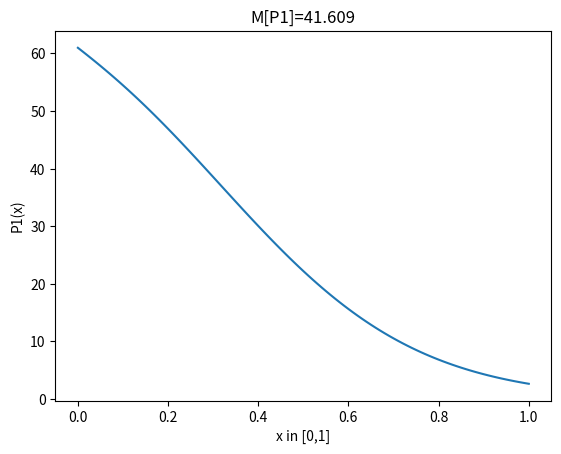

Generate this figure with matplotlib:
import math
#import scipy
import scipy.integrate as integrate
import scipy.special as special
import sys
import matplotlib.pyplot as plt
import numpy as np


#function to quit out of a loop if check fails
def quit():
    sys.exit()
    return

#homebrew coth function
def coth(x):
    return 1/math.tanh(x)
def arccoth(x):
    return math.atanh(1/x)

#==============================================================================
#                  User input and universal tests on those inputs
#                  Tests performed here apply to all cases below
#==============================================================================

#store user inputs as an array of the form
#demo=[alpha,beta_1,beta_1_prime,beta_2,beta_2_prime,lambda_1]
demo=[0,5,11,1,1.5,2]
#demo=[.25*np.pi,5,10,1,1.5,1]
#demo=[.5*np.pi,5,10,1,1.5,.5]
#demo=[.75*np.pi,1,10,5,10,2]

#dispense user inputs: alpha, beta, lambda
alpha=demo[0]
beta_1=demo[1]
beta_1_prime=demo[2]
beta_2=demo[3]
beta_2_prime=demo[4]
lambda_1=demo[5]

#Declare and test r and q
def q(x):
    return math.cos(x) #x**2+x+1 #1/(math.cosh(x))**2 #x**2+x+1 #-100*x
def r(x):
    #incl test to see if r>0 for all x
    return 1+2*x #1+x+x**2
def sqrt_r(x):
    return math.sqrt(r(x))
def g(x):
    return integrate.quad(sqrt_r,0,x)


#check Delta_condition on Beta_j and Beta_j_prime 
delta_condition=(beta_1_prime*beta_2-beta_2_prime*beta_1>0)
if delta_condition == True:
    print("Success: delta condition passed.")
elif delta_condition == False:
    print("ERR: check delta condition.")
    quit()
else:
    print("ERR: check delta switch.")


#Determine Case 1&4, 2&5, or 3&6 based on alpha value
Case=0
if alpha == 0:
    Case = 1
    print("Success: Case 1")
elif alpha == .5*np.pi:
    Case = 2
    print("Success: Case 2")
elif alpha >= np.pi:
    print("ERR: alpha must be within [0,pi)")
    quit()
elif alpha < 0:
    print("ERR: alpha must be within [0,pi)")
    quit()
else:
    Case = 3
    print("Success: Case 3")


#Calculate phi and psi
phi=0
if Case == 1:
    print("phi= n/a in this case")
elif Case == 2:
    print("phi= n/a in this case")
elif Case == 3:
    phi=math.cos(alpha)/math.sin(alpha)
    print("phi=",phi)
else:
    print("ERR: Check phi switch")
    quit()

psi=(beta_1+lambda_1*beta_1_prime)/(beta_2+lambda_1*beta_2_prime)
print("psi=",psi)

#integrand containing q in positive lambda case
def integrand_q(s):
    #integral used in calc of p_1_lambda_pos
    return q(s)*math.sinh(2*math.sqrt(lambda_1)*g(s)[0])



#=========================================================================================================
# Case1&4 Case1&4 Case1&4 Case1&4 Case1&4 Case1&4 Case1&4 Case1&4 Case1&4 Case1&4 Case1&4 Case1&4 Case1&4
#=========================================================================================================
def P1_lambda_pos(x):
    a=1/(2*math.sqrt(lambda_1*r(x)))
    b=1/(math.cosh(math.sqrt(lambda_1)*g(x)[0])**2)
    c=psi*math.sinh(2*math.sqrt(lambda_1)*g(1)[0])-integrate.quad(integrand_q,x,1)[0]
    return a*b*c

def M_P1_pos_integrand(s):
    return q(s)*(math.sinh(math.sqrt(lambda_1)*g(s)[0])**2)

def M_P1():
    a=1/lambda_1
    b=psi*(math.sinh(math.sqrt(lambda_1)*g(1)[0])**2)
    c=integrate.quad(M_P1_pos_integrand,0,1)[0]
    M_P1=str(round(a*(b-c),3))
    return "M[P1]="+M_P1

def P1_positivity():
    if psi <= 0:
        print ("ERR: psi must be positive")
        quit()
    intermediate_array_x = [(1/100)*k for k in range(0,101)]
    intermediate_array_y = [P1_lambda_pos(k) for k in intermediate_array_x]
    a=-psi*math.sinh(2*math.sqrt(lambda_1)*g(1)[0])+integrate.quad(integrand_q,0,1)[0]
    for x in intermediate_array_x:
        b = integrate.quad(integrand_q,0,x)[0]
        truthValue = (b>a)
        if truthValue == True:
            continue
        elif truthValue == False:
            print("ERR: Sec 5 positivity condition failed at x near", x, ".")
            quit()
        else:
            print("ERR check truthValue of Sec 5.")
            quit()
    
    xcoord = intermediate_array_x
    ycoord = intermediate_array_y

    plt.plot(xcoord, ycoord)
    plt.xlabel("x in [0,1]")
    plt.ylabel("P1(x)")
    plt.title(M_P1())
    plt.show()
    
    return print("Success: positivity condition Sec 5.")
    

#=========================================================================================================
# Case2&5 Case2&5 Case2&5 Case2&5 Case2&5 Case2&5 Case2&5 Case2&5 Case2&5 Case2&5 Case2&5 Case2&5 Case2&5
#=========================================================================================================
def P2(x):
    a=1/(2*math.sqrt(lambda_1*r(x)))
    b=1/(math.sinh(math.sqrt(lambda_1)*g(x)[0])**2)
    c=integrate.quad(integrand_q,0,x)[0]
    return a*b*c

def M_P2_pos_integrand(s):
    return q(s)*(math.cosh(math.sqrt(lambda_1)*g(s)[0])**2)

def M_P2():
    a=1/(2*lambda_1)
    b=-coth(math.sqrt(lambda_1)*g(1)[0])*(integrate.quad(integrand_q,0,1)[0])
    c=2*integrate.quad(M_P2_pos_integrand,0,1)[0]
    M_P2=str(round(a*(b+c),3))
    return "M[P2]="+M_P2

def P2_positivity():
    intermediate_array_x = [(1/100)*k for k in range(0,101)]
    intermediate_array_y = [(1/100)*k for k in range(0,101)]
    intermediate_array_y[0]=q(0)/(2*lambda_1*r(0))
    for k in range(1,101):
        intermediate_array_y[k] = P2(intermediate_array_x[k])
    for x in intermediate_array_x[1:]:
        b = integrate.quad(integrand_q,0,x)[0]
        truthValue = (b>0)
        if truthValue == True:
            continue
        elif truthValue == False:
            #print("ERR: Sec 5 positivity condition failed at x near", x, ".")
            #quit()
            continue
        else:
            print("ERR check truthValue of Sec 5.")
            quit()
    
    #print(intermediate_array_x[0],intermediate_array_y[0])
    #print(intermediate_array_x[100],intermediate_array_y[100])
    xcoord = intermediate_array_x
    ycoord = intermediate_array_y

    plt.plot(xcoord, ycoord)
    plt.xlabel("x in [0,1]")
    plt.ylabel("P2(x)")
    plt.title(M_P2())
    plt.show()
    
    return print("Success: positivity condition Sec 5.")


#=========================================================================================================
# Case3&6 Case3&6 Case3&6 Case3&6 Case3&6 Case3&6 Case3&6 Case3&6 Case3&6 Case3&6 Case3&6 Case3&6 Case3&6 
#=========================================================================================================
#lambda_1 positive 
def integrand_qzeta1(s):
    #integral used in calc of zeta
    return q(s)*math.cosh(2*math.sqrt(lambda_1)*g(s)[0])

def integrand_qzeta2(s):
    #integral used in calc of zeta
    return q(s)*math.sinh(2*math.sqrt(lambda_1)*g(s)[0])

zeta=0
if Case == 3:
    a = phi + psi*math.cosh(2*math.sqrt(lambda_1)*g(1)[0]) - integrate.quad(integrand_qzeta1,0,1)[0]
    b = psi*math.sinh(2*math.sqrt(lambda_1)*g(1)[0]) - integrate.quad(integrand_qzeta2,0,1)[0]
    c = (-a)/b
    zeta = c
    print("zeta=",zeta)

def integrand_q36(s):
    #integral used in integrand of case 3 and 6 numerator
    return q(s)*math.sinh(2*math.sqrt(lambda_1)*g(s)[0]+arccoth(zeta))

#P3
def P3(x):
    a=1/(2*math.sqrt(lambda_1*r(x))*(math.cosh(math.sqrt(lambda_1)*g(x)[0]+.5*(math.atanh(1/zeta))))**2)
    b=-psi*math.sinh(arccoth(zeta))+integrate.quad(integrand_q36,0,x)[0]
    return a*b

def integrand_q3(s):
    return q(s)*(math.sinh(math.sqrt(lambda_1)*g(s)[0]+.5*math.atanh(1/zeta))**2)

def M_P3():
    a=math.sinh(math.sqrt(lambda_1)*g(1)[0])*(1/math.cosh(math.sqrt(lambda_1)*g(1)[0]+.5*arccoth(zeta)))
    b=2*lambda_1*math.cosh(.5*(arccoth(zeta)))
    c=a/b
    d=integrate.quad(integrand_q36,0,1)[0]-phi*math.sinh(arccoth(zeta))
    e=d*c
    f=-2*integrate.quad(integrand_q3,0,1)[0]
    M_P3=str(round(e+f,3))
    return "M[P3]="+M_P3

def P3_positivity():
    if psi > 0:
        if zeta < -1:
            print ("Success: psi pos and zeta < -1")
        else:
            print ("ERR: zeta must be <-1")
            quit()
    elif psi < 0:
        if zeta > 1:
            print ("Success: psi neg and zeta > 1")
        else:
            print ("ERR: zeta must be > 1")
            quit()
    intermediate_array_x = [(1/100)*k for k in range(0,101)]
    intermediate_array_y = [P3(k) for k in intermediate_array_x]
    a=psi*math.sinh(arccoth(zeta))
    for x in intermediate_array_x:
        b = integrate.quad(integrand_q36,0,x)[0]
        truthValue = (b>a)
        if truthValue == True:
            continue
        elif truthValue == False:
            print("ERR: Sec 5 positivity condition failed at x near", x, ".")
            quit()
        else:
            print("ERR check truthValue of Sec 5.")
            quit()
    
    xcoord = intermediate_array_x
    ycoord = intermediate_array_y

    plt.plot(xcoord, ycoord)
    plt.xlabel("x in [0,1]")
    plt.ylabel("P3(x)")
    plt.title(M_P3())
    plt.show()
    
    return print("Success: positivity condition Sec 5.")
    

#==============================================================================
#                              Run the program
#==============================================================================

if Case == 1:
    if lambda_1 > 0:
        P1_positivity()
    else:
        print("ERR: check lambda switch")
        quit()
elif Case == 2:
    if lambda_1 > 0:
        P2_positivity()
    else:
        print("ERR: check lambda switch")
        quit()
elif Case == 3:
    P3_positivity()
    print("")
else:
   print("ERR: Check Pk switch")
   quit()